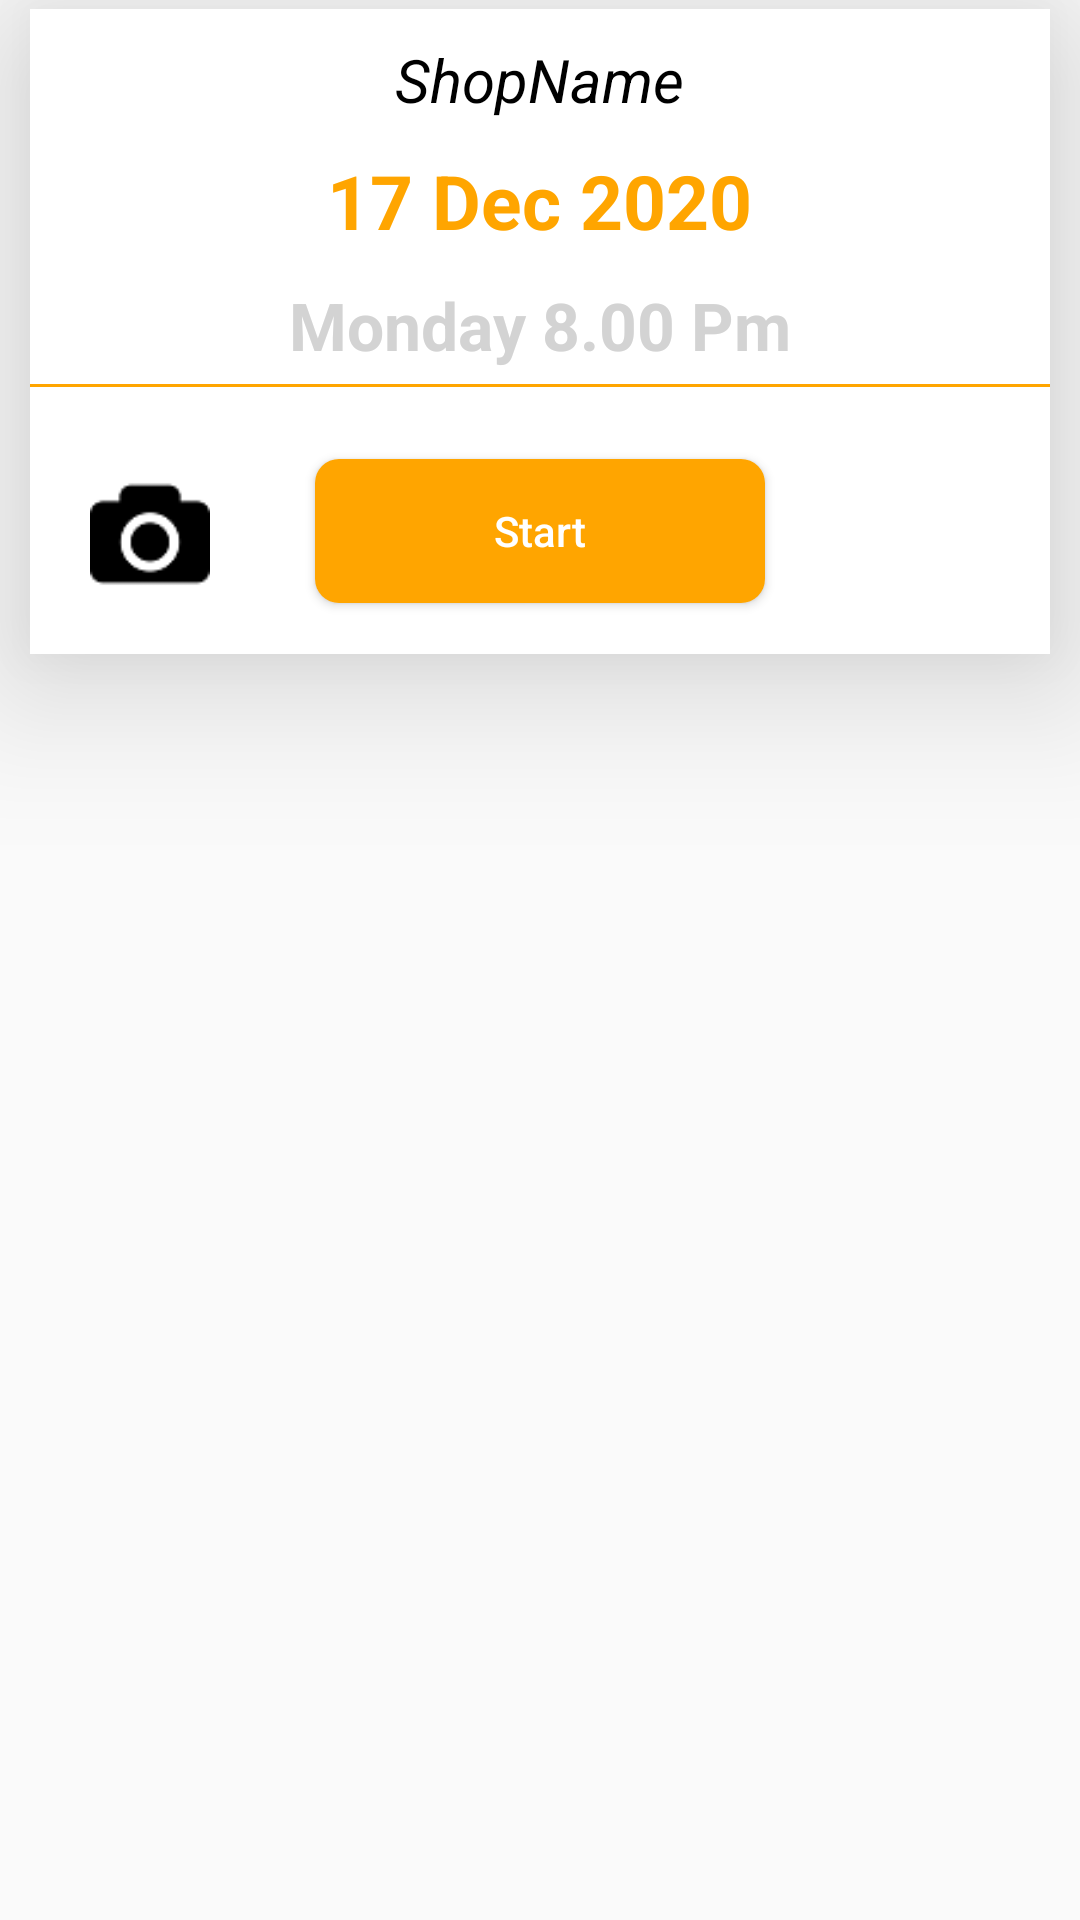

Layout XML and referenced resources for this Android screen:
<!-- AndroidManifest.xml: application theme AppTheme -->
<!-- res/layout/mertinglist_adpater.xml -->
<?xml version="1.0" encoding="utf-8"?>
<RelativeLayout xmlns:android="http://schemas.android.com/apk/res/android"
    xmlns:app="http://schemas.android.com/apk/res-auto"
    android:layout_width="match_parent"
    android:layout_height="215dp"
    android:layout_margin="5dp"
    android:layout_marginRight="10dp">

    <RelativeLayout
        android:id="@+id/rl_layout"
        android:layout_width="fill_parent"
        android:layout_height="215dp"
        android:layout_marginLeft="10dp"
        android:layout_marginTop="3dp"
        android:layout_marginRight="10dp"
        android:background="#fff"
        android:elevation="30dp"
        android:orientation="vertical">

        <TextView
            android:id="@+id/shopname"
            android:layout_width="wrap_content"
            android:layout_height="wrap_content"
            android:layout_centerHorizontal="true"
            android:layout_marginTop="10dp"
            android:text="ShopName"
            android:textColor="#000"
            android:textSize="20dp"
            android:textStyle="italic" />

        <TextView
            android:id="@+id/tv_meetingid"
            android:layout_width="wrap_content"
            android:layout_height="wrap_content"
            android:layout_centerHorizontal="true"
            android:layout_marginTop="10dp"
            android:visibility="gone" />

        <TextView
            android:id="@+id/tv_meetingstatus"
            android:layout_width="wrap_content"
            android:layout_height="wrap_content"
            android:layout_centerHorizontal="true"
            android:layout_marginTop="10dp"
            android:visibility="gone" />

        <TextView
            android:id="@+id/tv_enableid"
            android:layout_width="wrap_content"
            android:layout_height="wrap_content"
            android:layout_centerHorizontal="true"
            android:layout_marginTop="2dp"
            android:visibility="gone" />

        <TextView
            android:id="@+id/tv_date"
            android:layout_width="wrap_content"
            android:layout_height="wrap_content"
            android:layout_centerHorizontal="true"
            android:layout_marginTop="10dp"
            android:text="17 Dec 2020"
            android:textSize="25sp"
            android:textStyle="bold"
            android:visibility="gone" />

        <TextView
            android:id="@+id/tv_date1"
            android:layout_width="wrap_content"
            android:layout_height="wrap_content"
            android:layout_below="@+id/shopname"
            android:layout_centerHorizontal="true"
            android:layout_marginTop="10dp"
            android:text="17 Dec 2020"
            android:textColor="@color/colorPrimary"
            android:textSize="25sp"
            android:textStyle="bold" />

        <TextView
            android:id="@+id/tv_time"
            android:layout_width="wrap_content"
            android:layout_height="wrap_content"
            android:layout_centerHorizontal="true"
            android:layout_marginTop="50dp"
            android:text="Monday 8.00 Pm"
            android:textSize="25sp"
            android:textStyle="bold"
            android:visibility="gone" />

        <TextView
            android:id="@+id/tv_time1"
            android:layout_width="wrap_content"
            android:layout_height="wrap_content"
            android:layout_below="@+id/tv_date1"
            android:layout_centerHorizontal="true"
            android:layout_marginTop="10dp"
            android:text="Monday 8.00 Pm"
            android:textColor="#d3d3d3"
            android:textSize="22sp"
            android:textStyle="bold" />

        <View
            android:layout_width="match_parent"
            android:layout_height="1dp"
            android:layout_marginTop="5dp"
            android:background="@color/colorPrimary"
            android:layout_below="@+id/tv_time1">

        </View>

        <ImageView
            android:id="@+id/iv_camerachooser"
            android:layout_width="40dp"
            android:layout_height="40dp"
            android:layout_alignParentBottom="true"
            android:layout_marginLeft="20dp"
            android:layout_marginBottom="20dp"
            android:background="@drawable/cameraicon">

        </ImageView>

        <Button
            android:id="@+id/btnstart"
            android:layout_width="150dp"
            android:layout_height="wrap_content"
            android:layout_centerHorizontal="true"
            android:layout_marginTop="150dp"
            android:background="@drawable/borderbuttun"
            android:text="Start"
            android:textAllCaps="false"
            android:textColor="#fff" />


        <ImageView
            android:id="@+id/share"
            android:layout_width="30dp"
            android:layout_height="40dp"
            android:layout_alignParentRight="true"
            android:layout_alignParentBottom="true"
            android:layout_marginRight="20dp"
            android:layout_marginBottom="20dp"


            app:srcCompat="@drawable/sharemeet" />
    </RelativeLayout>
</RelativeLayout>
<!-- resources referenced by this layout -->
<resources>
  <color name="colorPrimary">#ffa500</color>
  <!-- drawable borderbuttun (drawable) -->
  <?xml version="1.0" encoding="utf-8"?>
  <shape android:shape="rectangle" xmlns:android="http://schemas.android.com/apk/res/android">
      <solid
          android:color="@color/colorPrimary"/>
  
      <corners android:radius="8dp"/>
  
  </shape>
  <!-- drawable cameraicon: png bitmap (drawable, 1083 bytes) -->
  <style name="AppTheme" parent="Theme.AppCompat.Light.DarkActionBar">
          
          <item name="colorPrimary">@color/colorPrimary</item>
          <item name="colorPrimaryDark">@color/colorPrimaryDark</item>
          <item name="colorAccent">@color/colorAccent</item>
      </style>
  <color name="colorPrimaryDark">#ffa500</color>
  <color name="colorAccent">#ffa500</color>
</resources>
